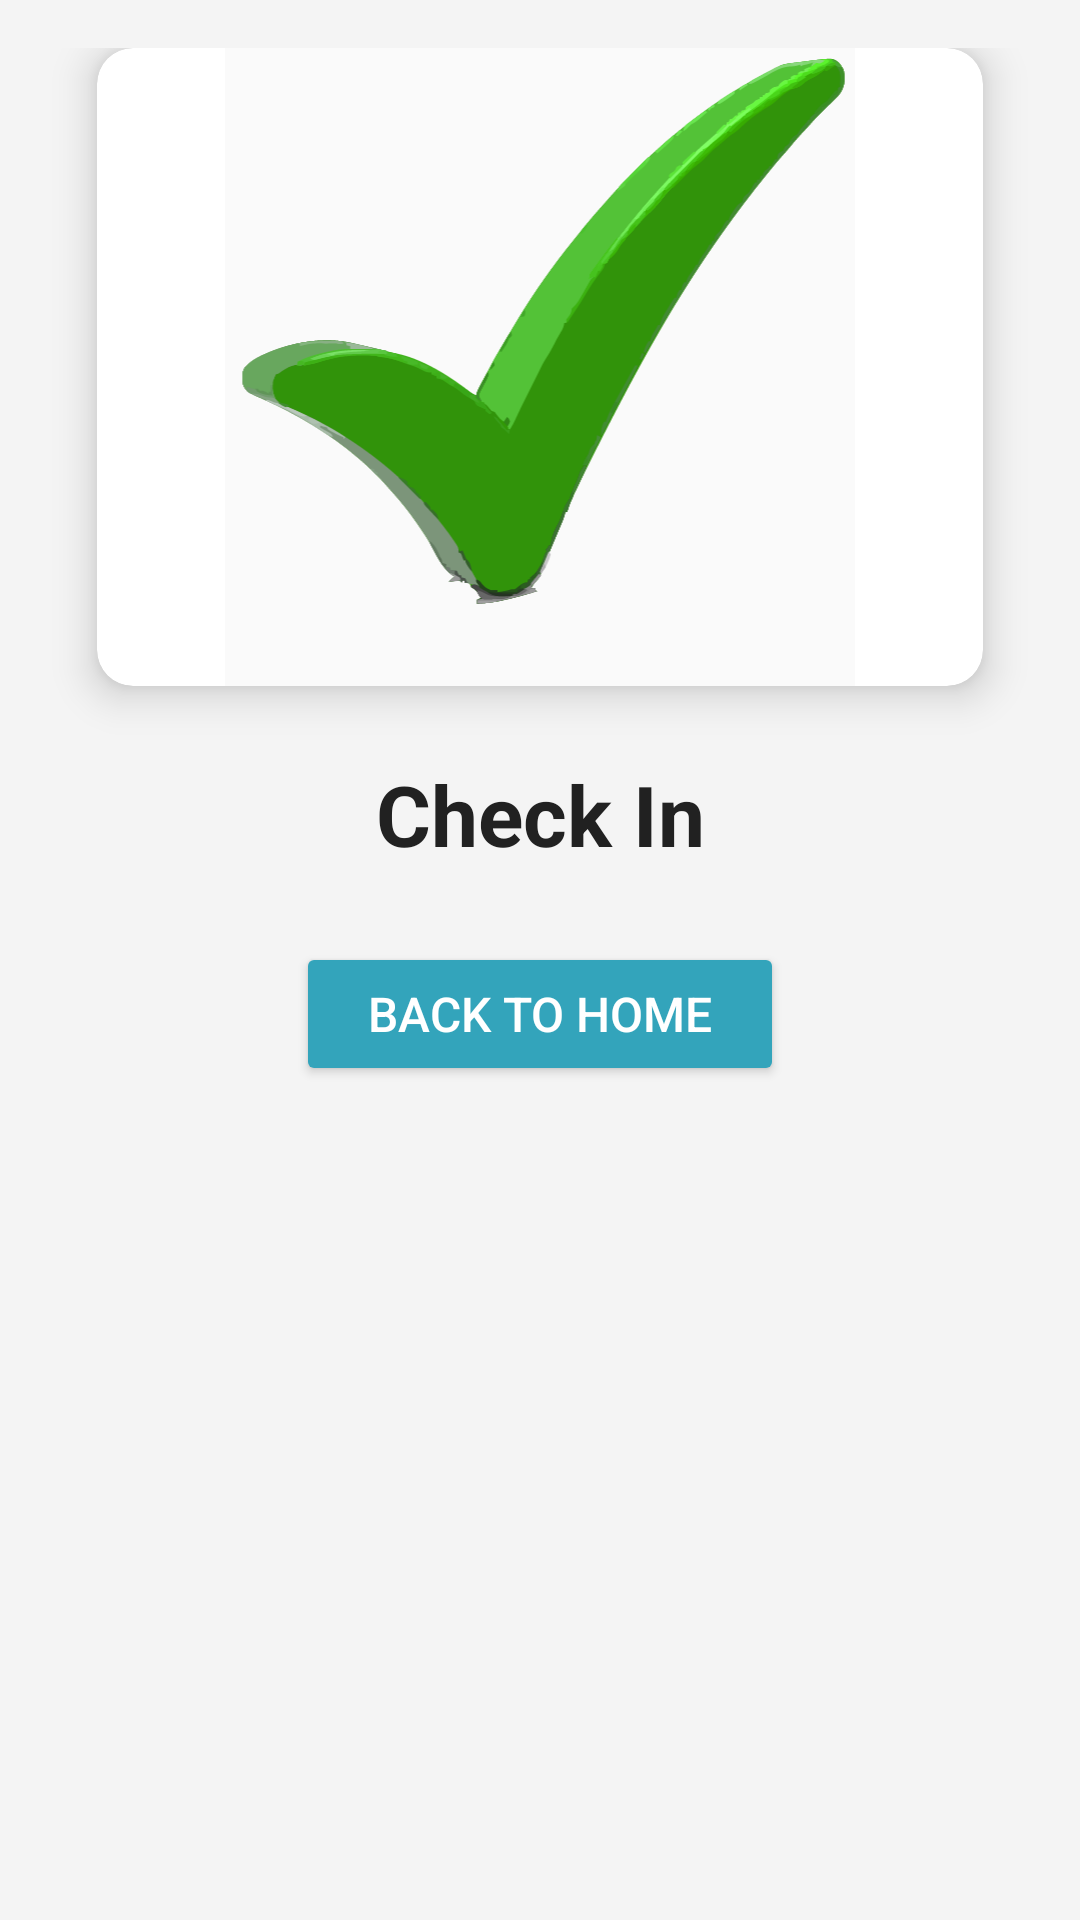

The Android layout XML behind this screen, and the referenced resources:
<!-- AndroidManifest.xml: application theme Theme.CruiseMaster -->
<!-- res/layout/fragment_check_in.xml -->
<?xml version="1.0" encoding="utf-8"?>
<layout xmlns:android="http://schemas.android.com/apk/res/android"
    xmlns:tools="http://schemas.android.com/tools"
    xmlns:app="http://schemas.android.com/apk/res-auto"
    tools:context=".chek_in_out.fragment.CheckoutFragment">


    <androidx.constraintlayout.widget.ConstraintLayout
        android:layout_width="match_parent"
        android:layout_height="match_parent"
        android:background="@color/background"
        android:padding="16dp">

        
        <androidx.cardview.widget.CardView
            android:id="@+id/cardView"
            android:layout_width="0dp"
            android:layout_height="0dp"
            app:cardCornerRadius="12dp"
            app:cardElevation="8dp"
            app:layout_constraintTop_toTopOf="parent"
            app:layout_constraintStart_toStartOf="parent"
            app:layout_constraintEnd_toEndOf="parent"
            app:layout_constraintHeight_percent="0.35"
            app:layout_constraintWidth_percent="0.9">

            <ImageView
                android:id="@+id/imageView"
                android:layout_width="match_parent"
                android:layout_height="match_parent"
                android:src="@drawable/checin"
               />
        </androidx.cardview.widget.CardView>


        <TextView
            android:id="@+id/textView3"
            android:layout_width="wrap_content"
            android:layout_height="wrap_content"
            android:text="Check In"
            android:textSize="28sp"
            android:textStyle="bold"
            android:textColor="@color/textPrimary"
            app:layout_constraintTop_toBottomOf="@id/cardView"
            app:layout_constraintStart_toStartOf="parent"
            app:layout_constraintEnd_toEndOf="parent"
            android:layout_marginTop="24dp"
            android:gravity="center" />

        
        <Button
            android:id="@+id/backji"
            android:layout_width="wrap_content"
            android:layout_height="wrap_content"
            android:text="Back To Home"
            android:textColor="@color/white"
            android:backgroundTint="@color/button"
            android:paddingHorizontal="24dp"
            android:paddingVertical="12dp"
            android:textSize="16sp"
            app:cornerRadius="8dp"
            app:layout_constraintTop_toBottomOf="@id/textView3"
            app:layout_constraintStart_toStartOf="parent"
            app:layout_constraintEnd_toEndOf="parent"
            android:layout_marginTop="24dp" />

    </androidx.constraintlayout.widget.ConstraintLayout>
</layout>
<!-- resources referenced by this layout -->
<resources>
  <color name="background">#f4f4f4</color>
  <color name="button">#33a4bb</color>
  <color name="textPrimary">#212121</color>
  <color name="white">#FFFFFFFF</color>
  <!-- drawable checin: vector/xml drawable (drawable, 81985 chars, omitted) -->
  <style name="Theme.CruiseMaster" parent="Base.Theme.CruiseMaster" />
  <style name="Base.Theme.CruiseMaster" parent="Theme.Material3.DayNight.NoActionBar">
          
          
  
  
  
  
      </style>
</resources>
